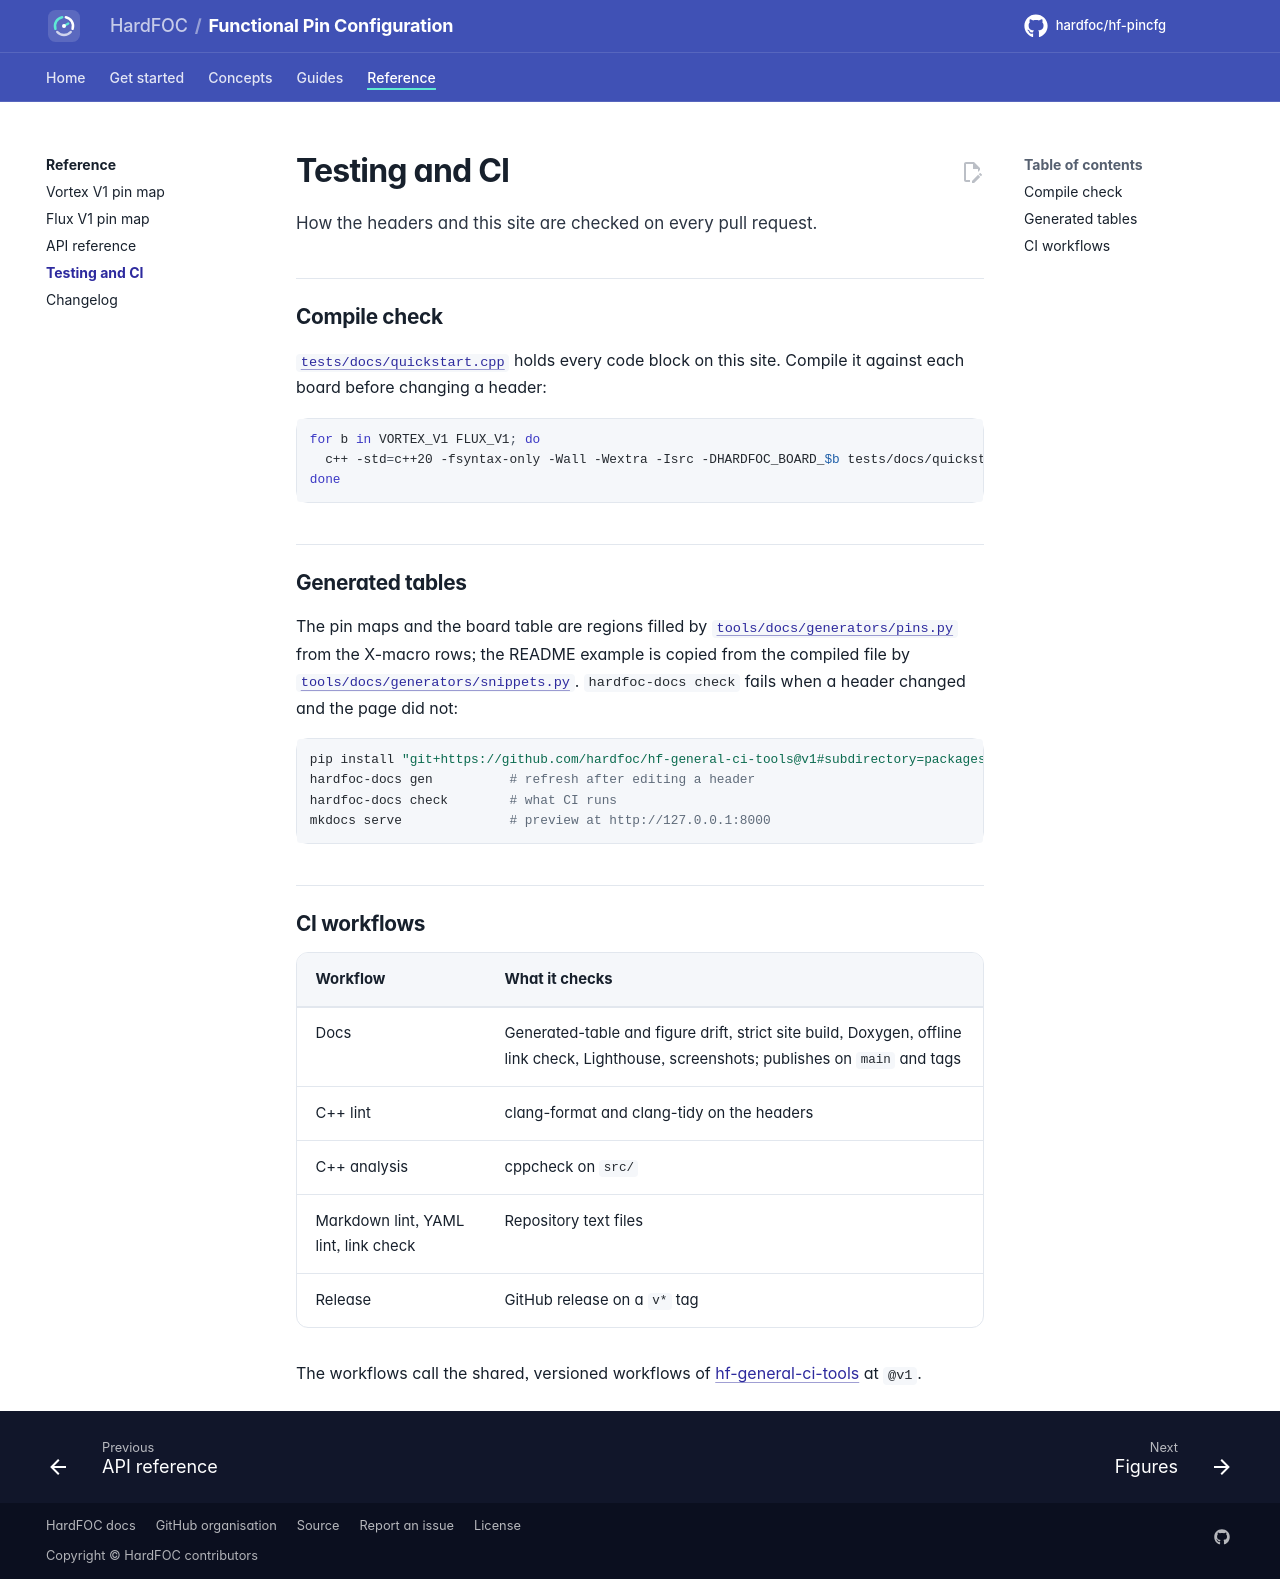

repository: hardfoc/hf-pincfg · page: dev/testing/index.html · generator: mkdocs

# Testing and CI

How the headers and this site are checked on every pull request.

## Compile check

[`tests/docs/quickstart.cpp`](../tests/docs/quickstart.cpp) holds every code block on this site. Compile it
against each board before changing a header:

```bash
for b in VORTEX_V1 FLUX_V1; do
  c++ -std=c++20 -fsyntax-only -Wall -Wextra -Isrc -DHARDFOC_BOARD_$b tests/docs/quickstart.cpp
done
```

## Generated tables

The pin maps and the board table are regions filled by
[`tools/docs/generators/pins.py`](../tools/docs/generators/pins.py) from the X-macro rows; the README example is
copied from the compiled file by [`tools/docs/generators/snippets.py`](../tools/docs/generators/snippets.py).
`hardfoc-docs check` fails when a header changed and the page did not:

```bash
pip install "git+https://github.com/hardfoc/hf-general-ci-tools@v1#subdirectory=packages/hardfoc-mkdocs-theme"
hardfoc-docs gen          # refresh after editing a header
hardfoc-docs check        # what CI runs
mkdocs serve              # preview at http://127.0.0.1:8000
```

## CI workflows

| Workflow | What it checks |
| --- | --- |
| Docs | Generated-table and figure drift, strict site build, Doxygen, offline link check, Lighthouse, screenshots; publishes on `main` and tags |
| C++ lint | clang-format and clang-tidy on the headers |
| C++ analysis | cppcheck on `src/` |
| Markdown lint, YAML lint, link check | Repository text files |
| Release | GitHub release on a `v*` tag |

The workflows call the shared, versioned workflows of
[hf-general-ci-tools](https://github.com/hardfoc/hf-general-ci-tools) at `@v1`.
